Image classification data set "data" (ronistr/NeuralNetworksProjects on GitHub). Class labels (5): book, cat, dog, mug, rabbit.

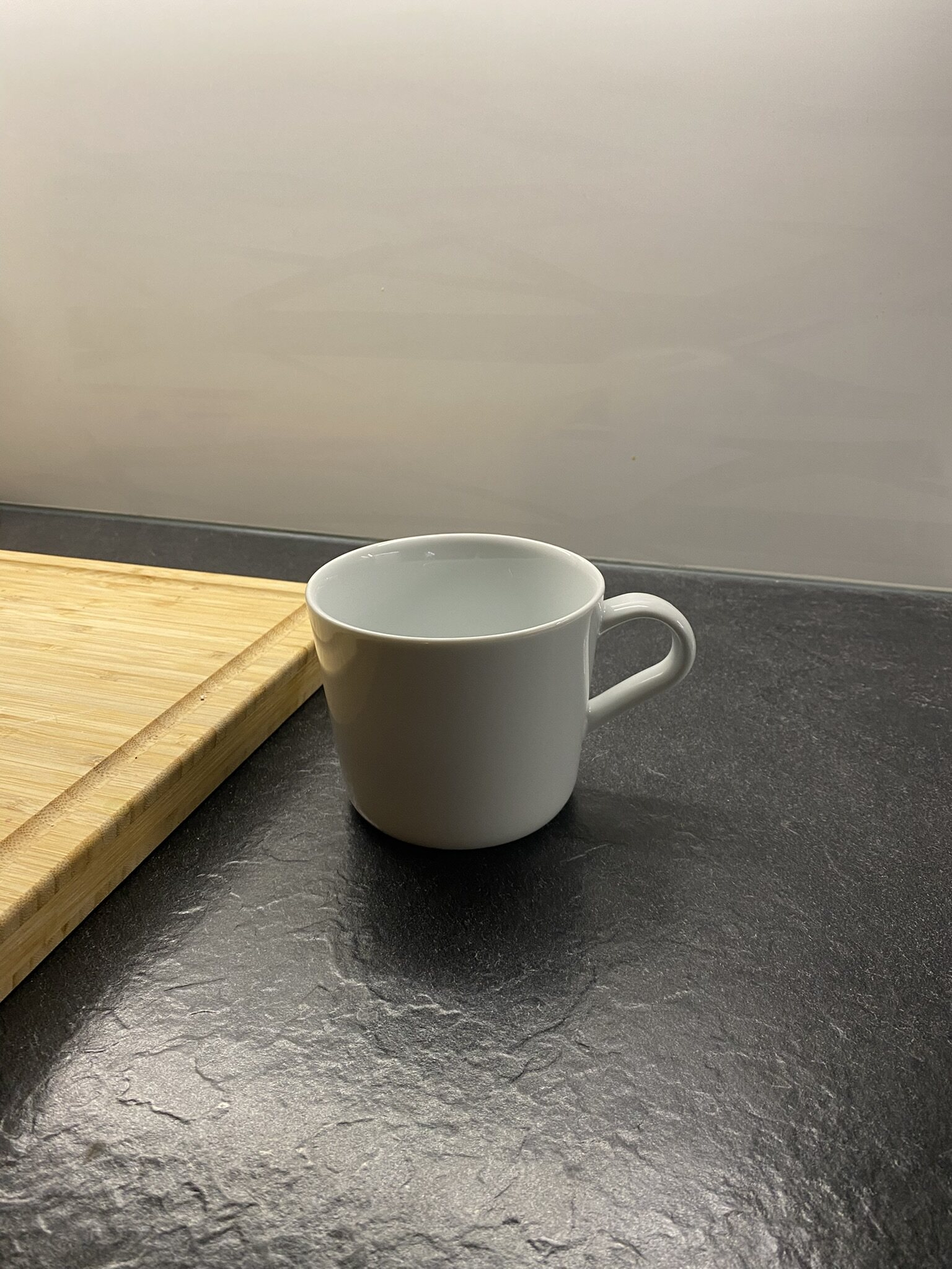
Label: mug

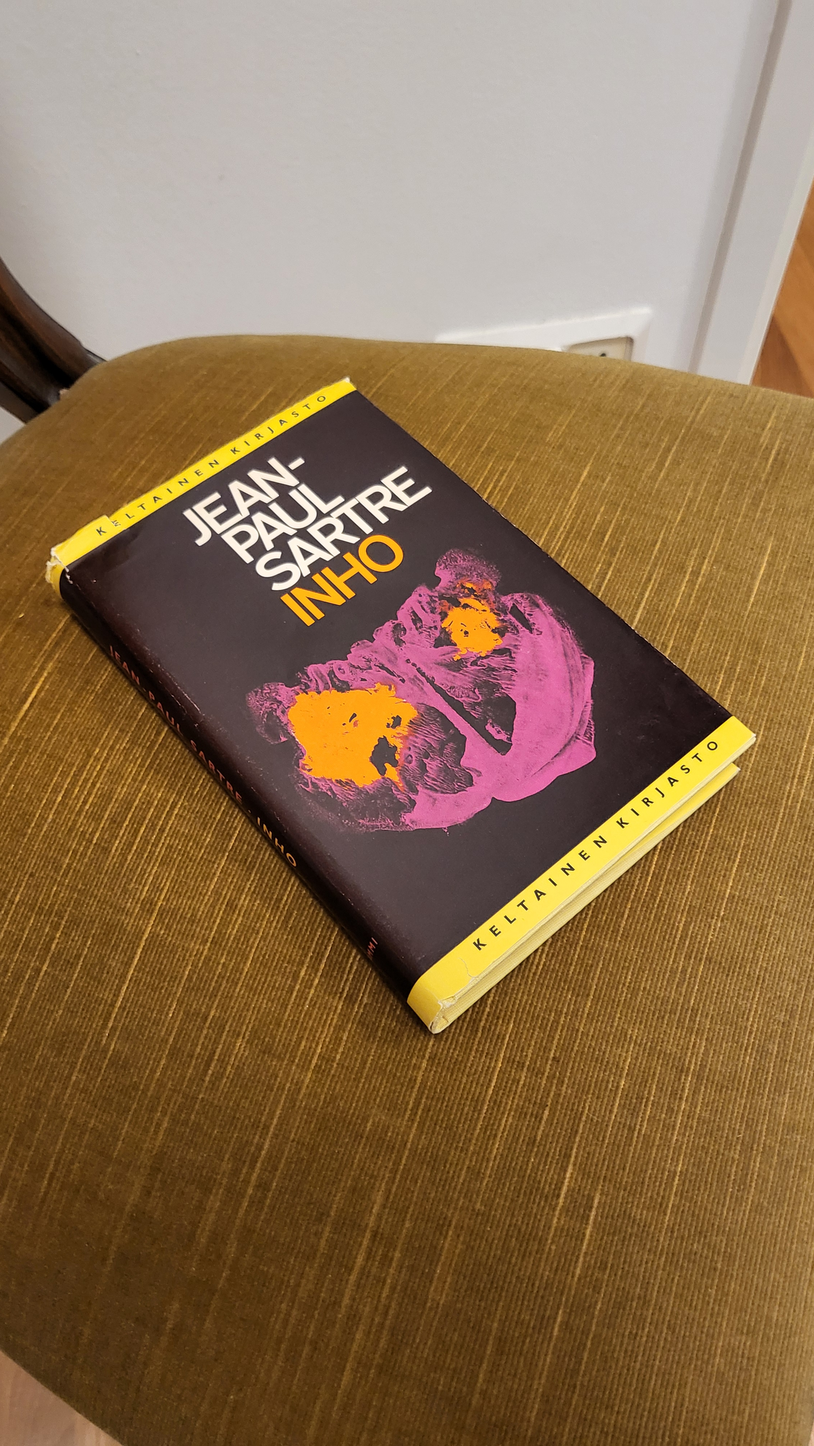
Label: book

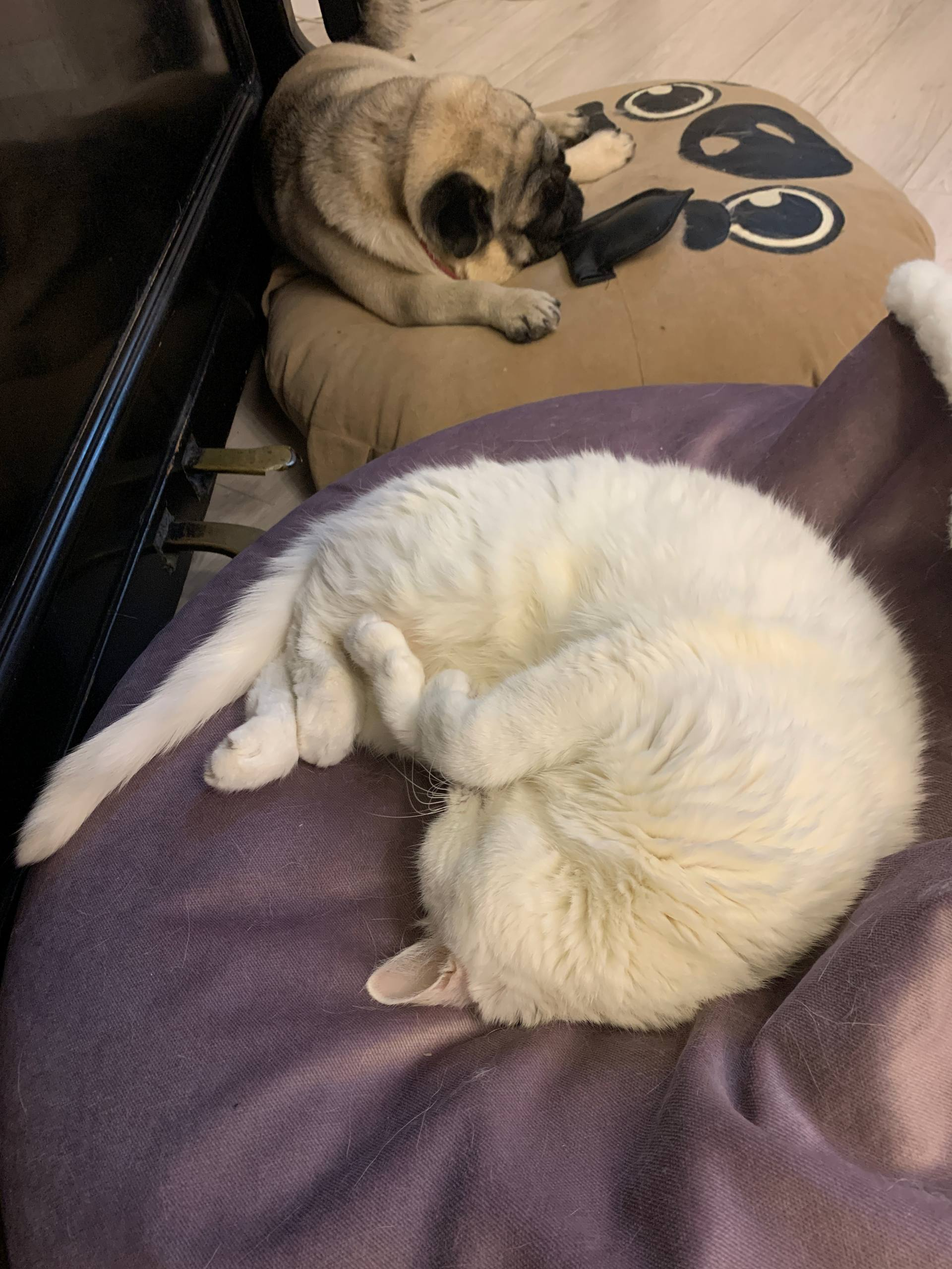
Label: cat

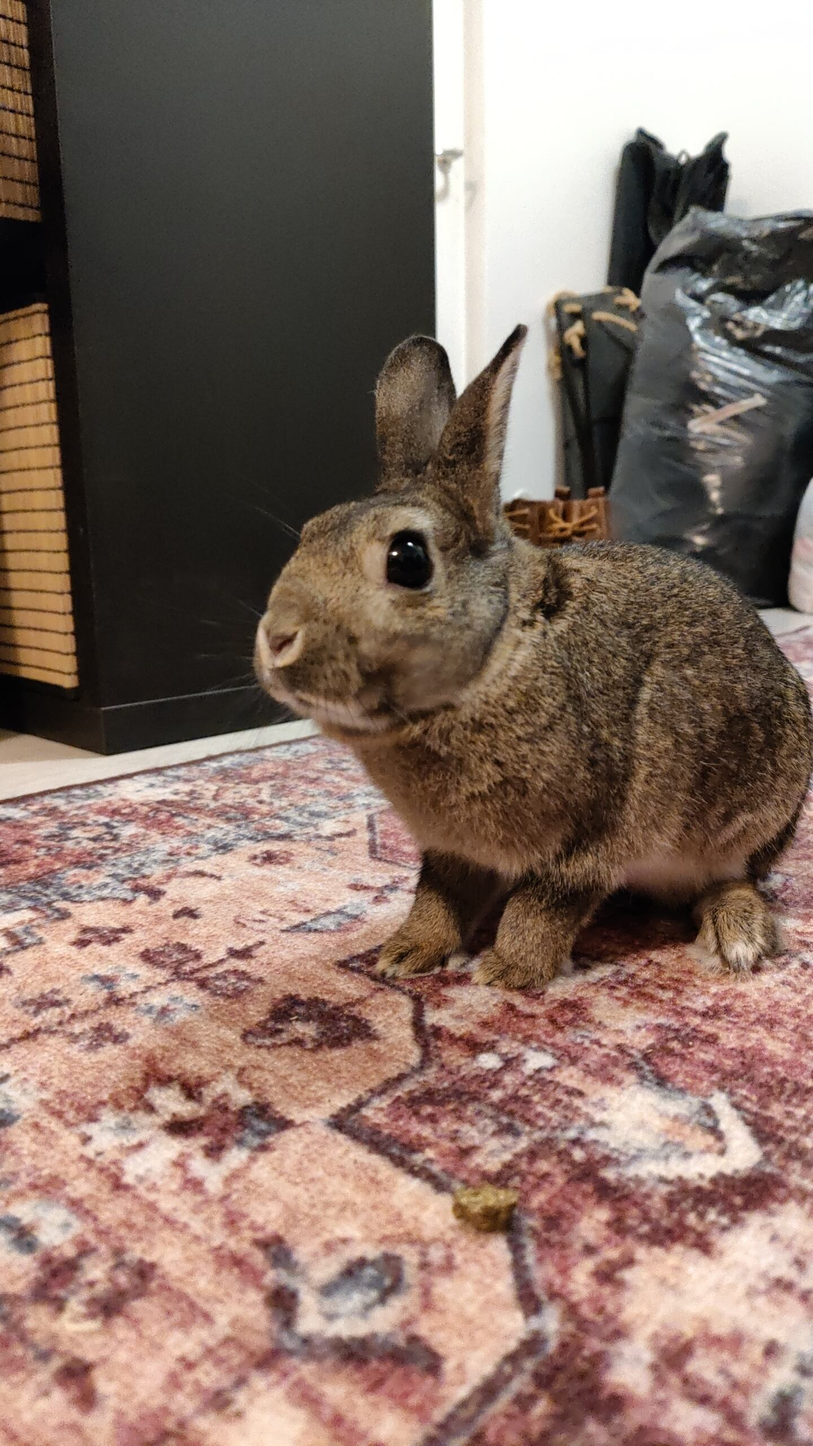
Label: rabbit

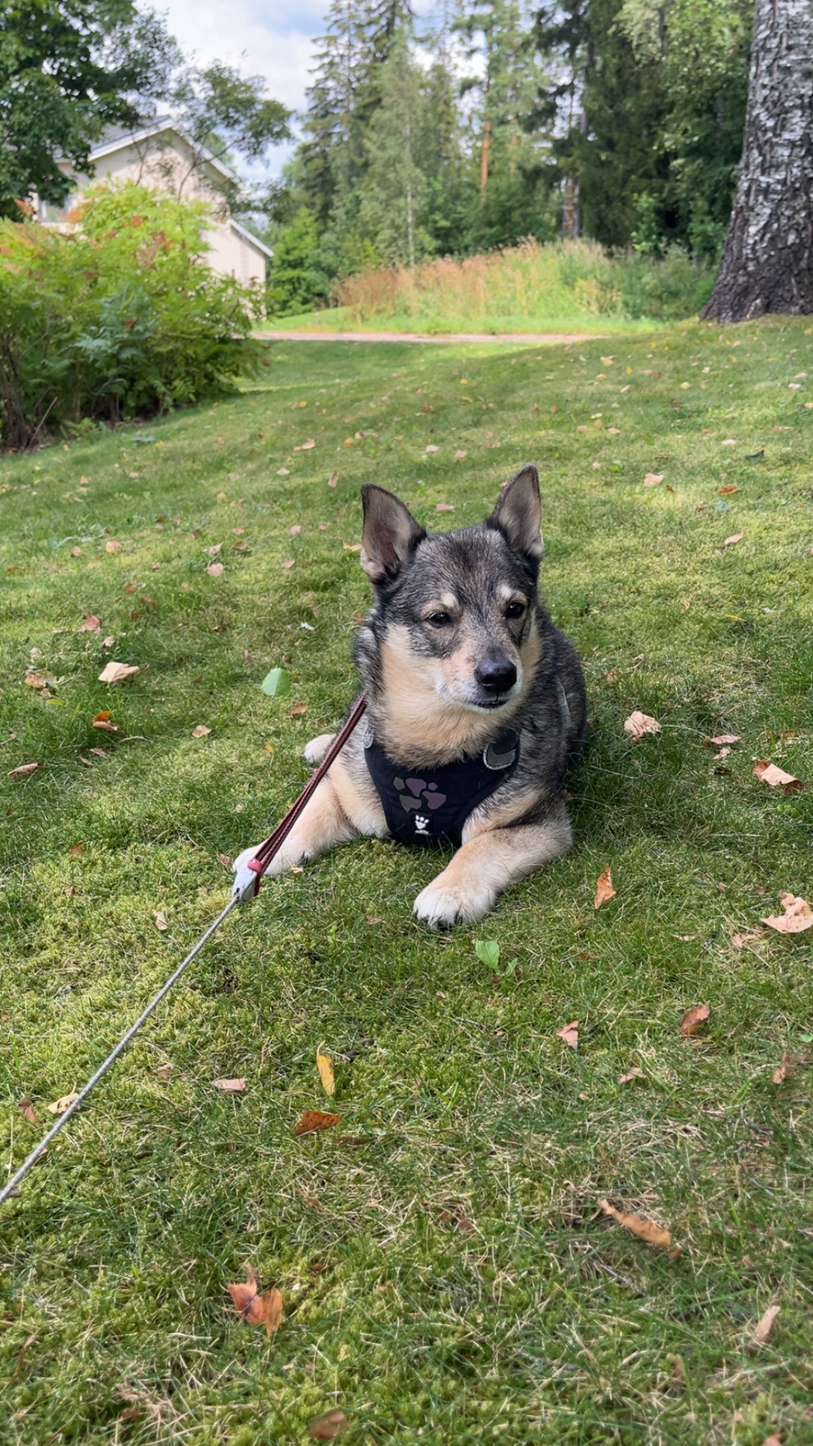
Label: dog

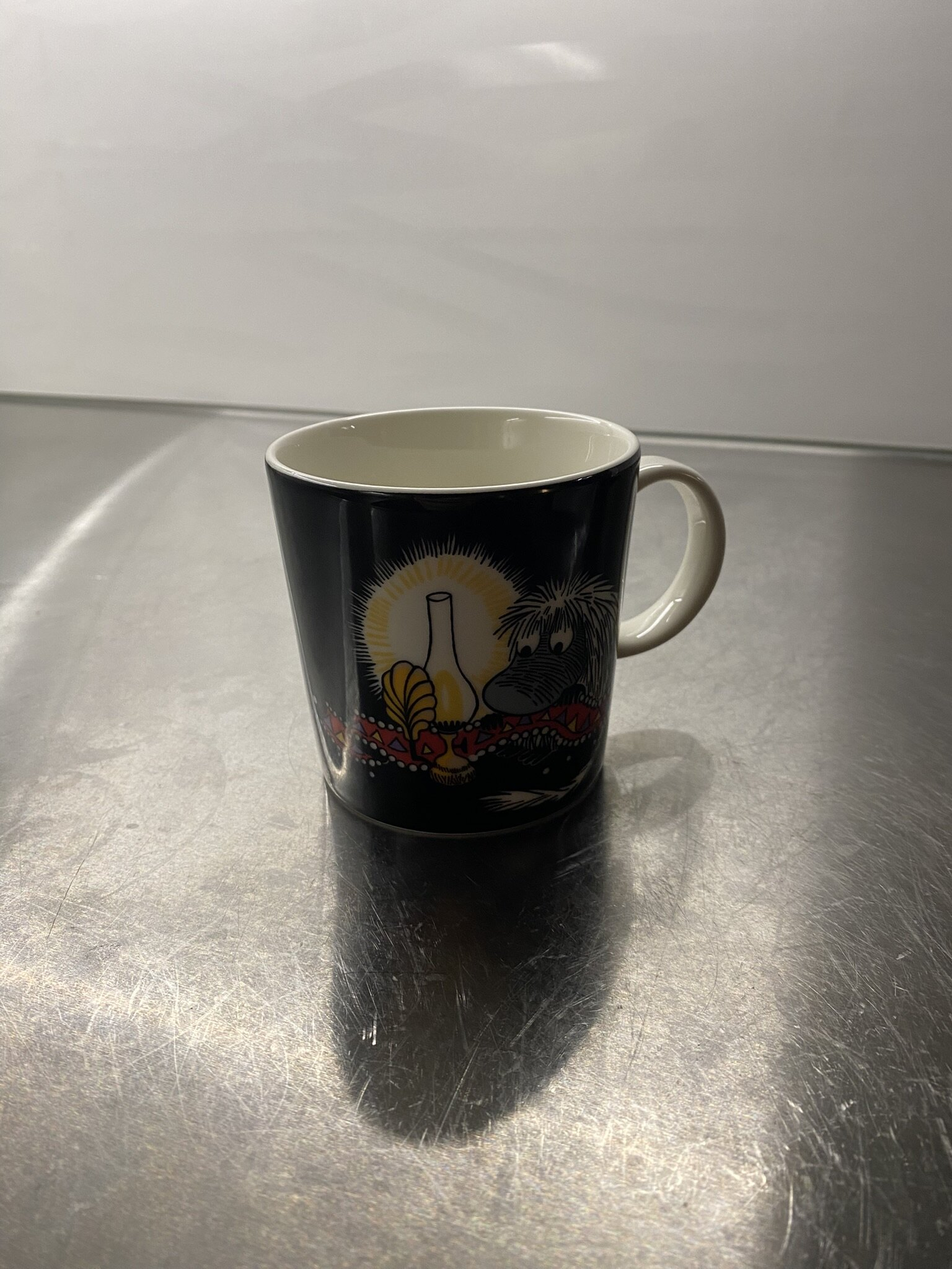
Label: mug
